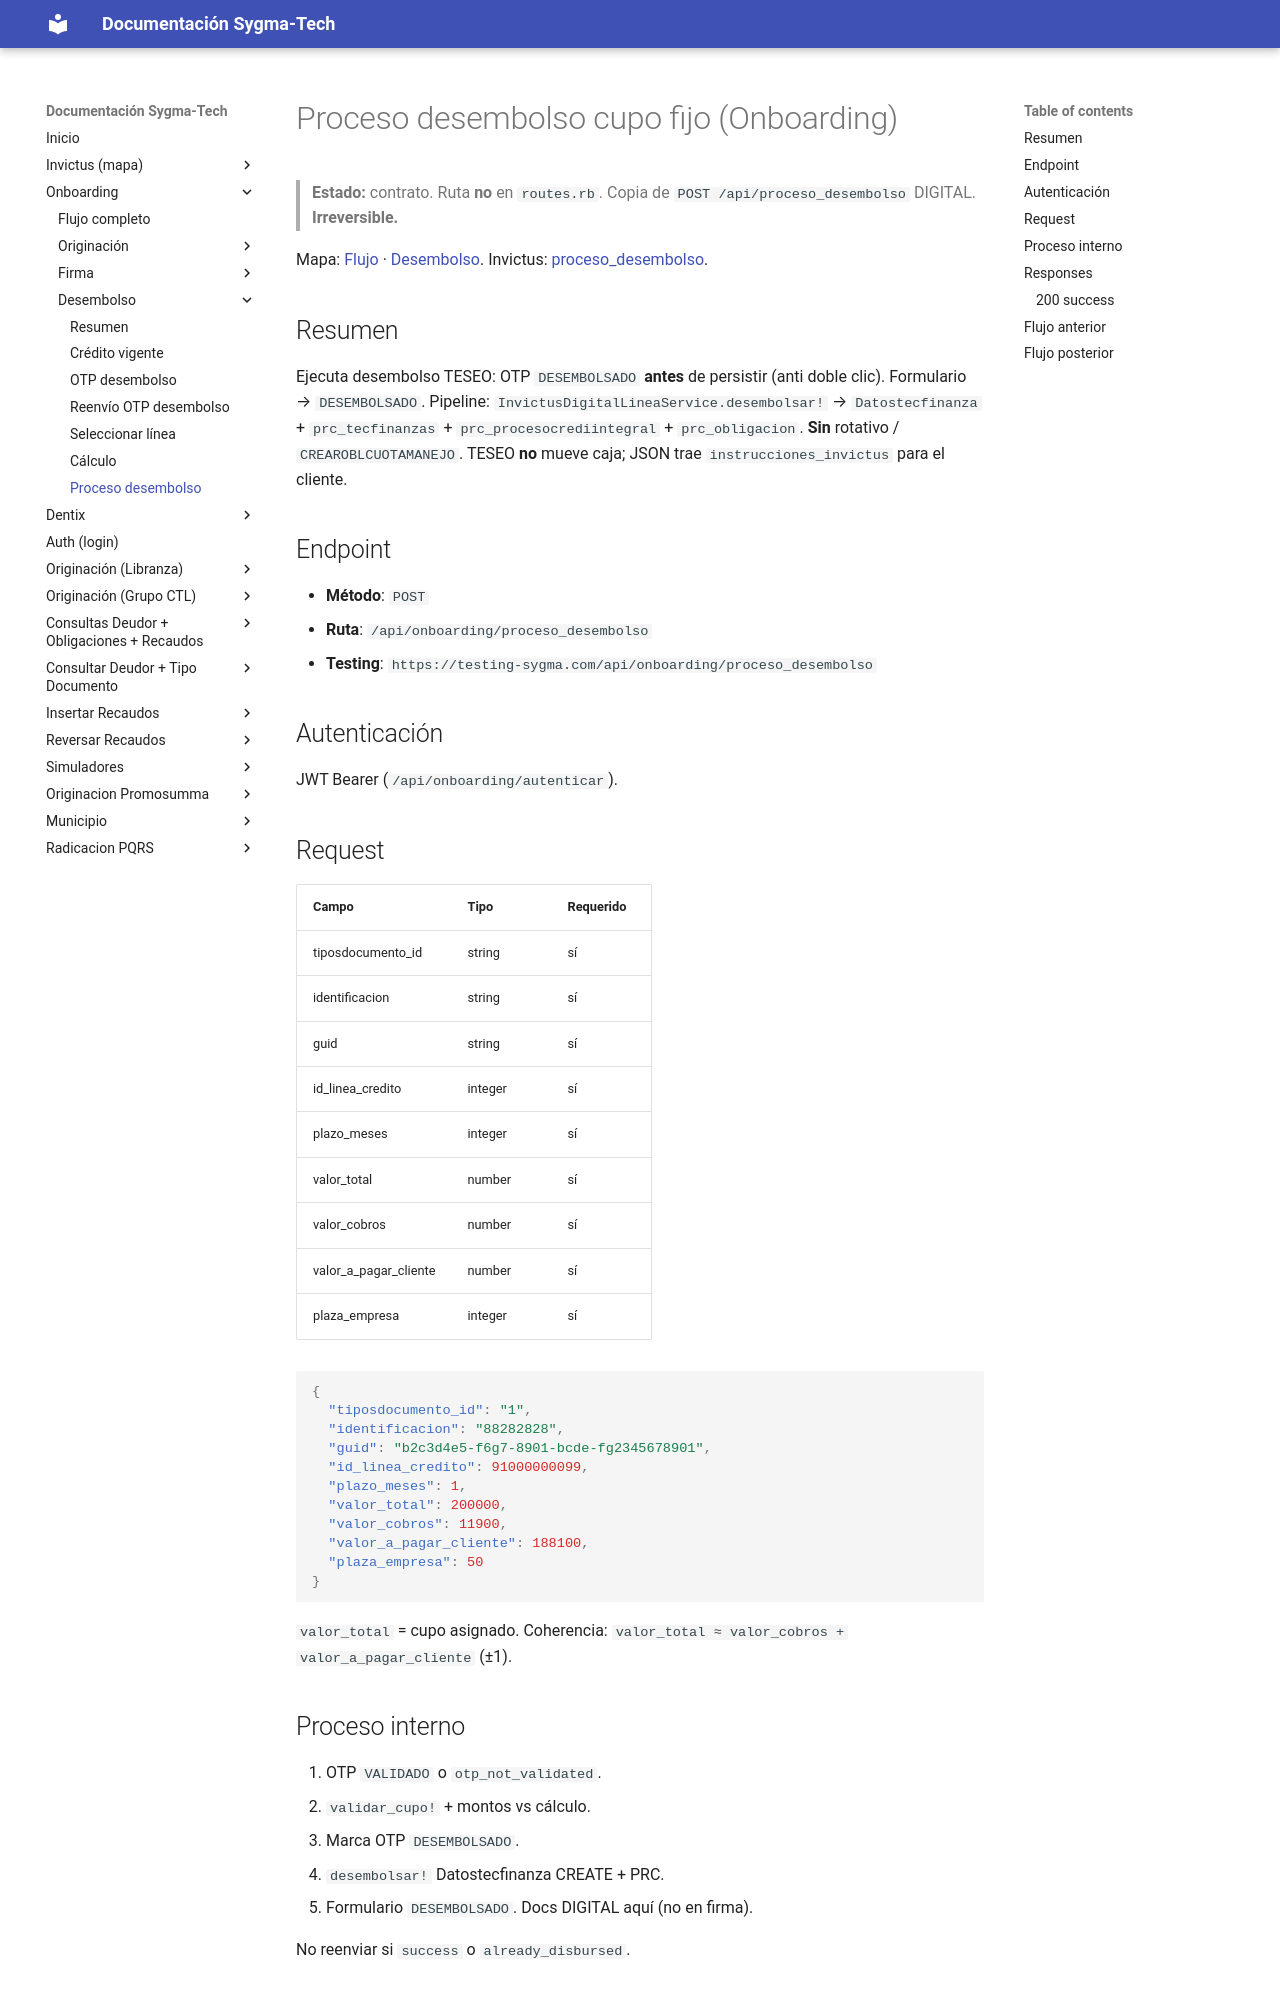

repository: xcentry1111/sygma-tech-documentacion · page: onboarding/desembolso/proceso_desembolso/index.html · generator: mkdocs

# Proceso desembolso cupo fijo (Onboarding)

> **Estado:** contrato. Ruta **no** en `routes.rb`. Copia de `POST /api/proceso_desembolso` DIGITAL. **Irreversible.**

Mapa: [Flujo](../flujo.md) · [Desembolso](index.md). Invictus: [proceso_desembolso](../../invictus_desmebolso.md).

## Resumen
Ejecuta desembolso TESEO: OTP `DESEMBOLSADO` **antes** de persistir (anti doble clic). Formulario → `DESEMBOLSADO`. Pipeline: `InvictusDigitalLineaService.desembolsar!` → `Datostecfinanza` + `prc_tecfinanzas` + `prc_procesocrediintegral` + `prc_obligacion`. **Sin** rotativo / `CREAROBLCUOTAMANEJO`. TESEO **no** mueve caja; JSON trae `instrucciones_invictus` para el cliente.

## Endpoint
- **Método**: `POST`
- **Ruta**: `/api/onboarding/proceso_desembolso`
- **Testing**: `https://testing-sygma.com/api/onboarding/proceso_desembolso`

## Autenticación
JWT Bearer (`/api/onboarding/autenticar`).

## Request

| Campo | Tipo | Requerido |
|------|------|-----------|
| tiposdocumento_id | string | sí |
| identificacion | string | sí |
| guid | string | sí |
| id_linea_credito | integer | sí |
| plazo_meses | integer | sí |
| valor_total | number | sí |
| valor_cobros | number | sí |
| valor_a_pagar_cliente | number | sí |
| plaza_empresa | integer | sí |

```json
{
  "tiposdocumento_id": "1",
  "identificacion": "88282828",
  "guid": "b2c3d4e5-f6g7-8901-bcde-fg2345678901",
  "id_linea_credito": 91000000099,
  "plazo_meses": 1,
  "valor_total": 200000,
  "valor_cobros": 11900,
  "valor_a_pagar_cliente": 188100,
  "plaza_empresa": 50
}
```

`valor_total` = cupo asignado. Coherencia: `valor_total ≈ valor_cobros + valor_a_pagar_cliente` (±1).

## Proceso interno
1. OTP `VALIDADO` o `otp_not_validated`.
2. `validar_cupo!` + montos vs cálculo.
3. Marca OTP `DESEMBOLSADO`.
4. `desembolsar!` Datostecfinanza CREATE + PRC.
5. Formulario `DESEMBOLSADO`. Docs DIGITAL aquí (no en firma).

No reenviar si `success` o `already_disbursed`.

## Responses
